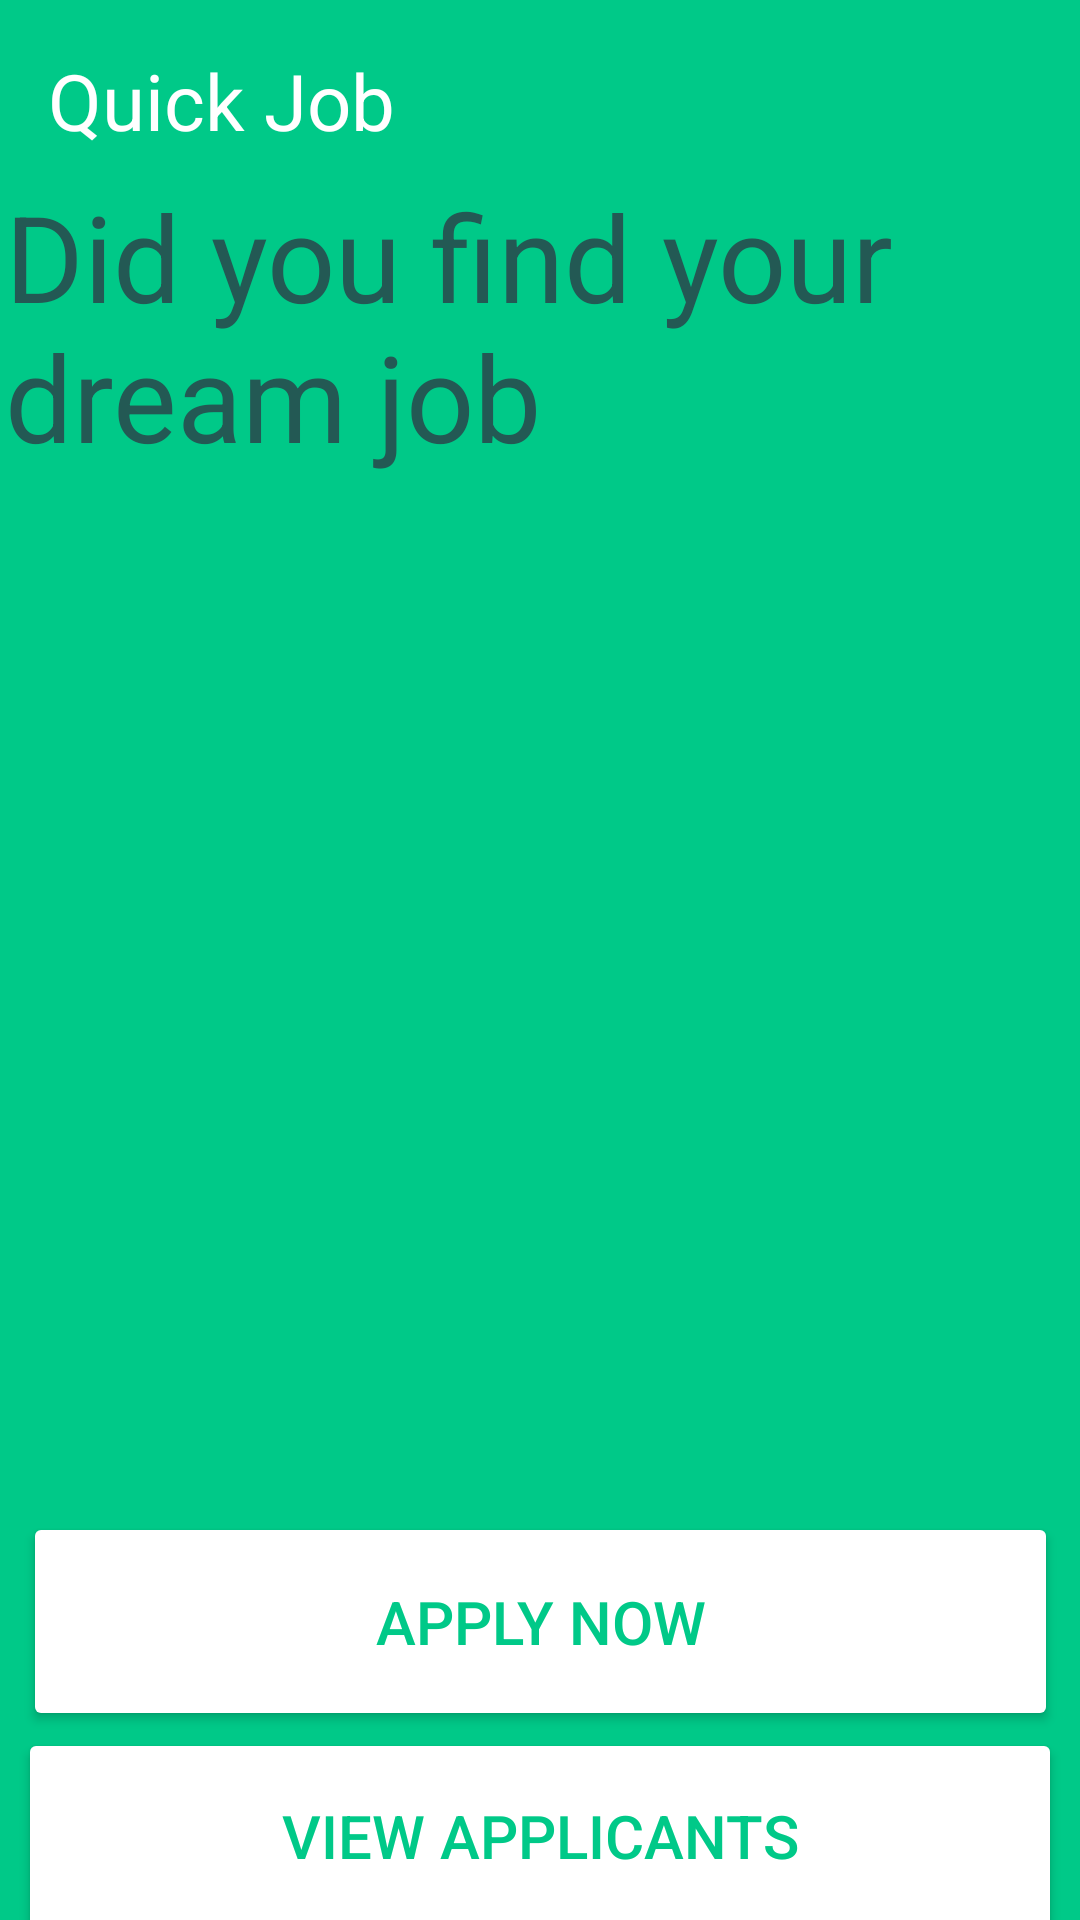

This screen was rendered from an Android layout file. Write that file and the resources it references.
<!-- AndroidManifest.xml: application theme Theme.Job -->
<!-- res/layout/activity_tn_job_application_home.xml -->
<?xml version="1.0" encoding="utf-8"?>
<androidx.constraintlayout.widget.ConstraintLayout xmlns:android="http://schemas.android.com/apk/res/android"
    xmlns:app="http://schemas.android.com/apk/res-auto"
    xmlns:tools="http://schemas.android.com/tools"
    android:layout_width="match_parent"
    android:layout_height="match_parent"
    tools:context=".Tn_jobApplicationHome"
    android:background="@color/primary_color">

    <TextView
        android:id="@+id/tv_header"
        android:layout_width="wrap_content"
        android:layout_height="wrap_content"
        android:layout_marginStart="16dp"
        android:layout_marginTop="16dp"
        android:text="@string/tv_header"
        android:textColor="#FFFFFF"
        android:textSize="26sp"
        app:layout_constraintStart_toStartOf="parent"
        app:layout_constraintTop_toTopOf="parent" />











    <ImageView
        android:id="@+id/imageView"
        android:layout_width="match_parent"
        android:layout_height="250dp"
        android:layout_marginTop="208dp"
        app:layout_constraintTop_toTopOf="parent"
        app:srcCompat="@drawable/illustration_started"
        tools:layout_editor_absoluteX="0dp" />

    <TextView
        android:id="@+id/tv_tv6"
        android:layout_width="354dp"
        android:layout_height="101dp"
        android:background="#00C988"
        android:text="@string/tv_tv1"
        android:textColor="#235954"
        android:textSize="40sp"
        app:layout_constraintBottom_toBottomOf="parent"
        app:layout_constraintEnd_toEndOf="parent"
        app:layout_constraintHorizontal_bias="0.28"
        app:layout_constraintStart_toStartOf="parent"
        app:layout_constraintTop_toTopOf="parent"
        app:layout_constraintVertical_bias="0.109" />

    <Button
        android:id="@+id/btn_View"
        android:layout_width="348dp"
        android:layout_height="72dp"
        android:layout_marginTop="576dp"
        android:backgroundTint="#FFFFFF"
        android:text="@string/btn_fetch"
        android:textColor="#00C988"
        android:textSize="20sp"
        app:layout_constraintEnd_toEndOf="parent"
        app:layout_constraintHorizontal_bias="0.492"
        app:layout_constraintStart_toStartOf="parent"
        app:layout_constraintTop_toTopOf="parent" />

    <Button
        android:id="@+id/btn_Apply"
        android:layout_width="345dp"
        android:layout_height="73dp"
        android:layout_marginTop="504dp"
        android:backgroundTint="#FFFFFF"
        android:text="@string/btn_apply"
        android:textColor="#00C988"
        android:textSize="20sp"
        app:layout_constraintBottom_toTopOf="@+id/btn_View"
        app:layout_constraintEnd_toEndOf="parent"
        app:layout_constraintHorizontal_bias="0.515"
        app:layout_constraintStart_toStartOf="parent"
        app:layout_constraintTop_toTopOf="parent"
        app:layout_constraintVertical_bias="0.0" />

    <Button
        android:id="@+id/btn_apply"
        android:layout_width="348dp"
        android:layout_height="72dp"
        android:layout_marginTop="648dp"
        android:backgroundTint="#FFFFFF"
        android:text="@string/btn_cv"
        android:textColor="#00C988"
        android:textSize="20sp"
        app:layout_constraintEnd_toEndOf="parent"
        app:layout_constraintHorizontal_bias="0.539"
        app:layout_constraintStart_toStartOf="parent"
        app:layout_constraintTop_toTopOf="parent" />


</androidx.constraintlayout.widget.ConstraintLayout>
<!-- resources referenced by this layout -->
<resources>
  <color name="primary_color">#00C988</color>
  <string name="btn_apply">APPLY NOW</string>
  <string name="btn_fetch">VIEW APPLICANTS</string>
  <string name="tv_header">Quick Job</string>
  <string name="tv_tv1">Did you find your dream job</string>
  <style name="Theme.Job" parent="Theme.MaterialComponents.DayNight.NoActionBar">
          
          <item name="colorPrimary">@color/primary_color</item>
          <item name="colorPrimaryVariant">@color/primary_color</item>
          <item name="colorOnPrimary">@color/white</item>
          
          <item name="colorSecondary">@color/teal_200</item>
          <item name="colorSecondaryVariant">@color/teal_700</item>
          <item name="colorOnSecondary">@color/black</item>
          
          <item name="android:statusBarColor">?attr/colorPrimaryVariant</item>
          
      </style>
  <color name="white">#FFFFFFFF</color>
  <color name="teal_200">#FF03DAC5</color>
  <color name="teal_700">#FF018786</color>
  <color name="black">#000000</color>
</resources>
